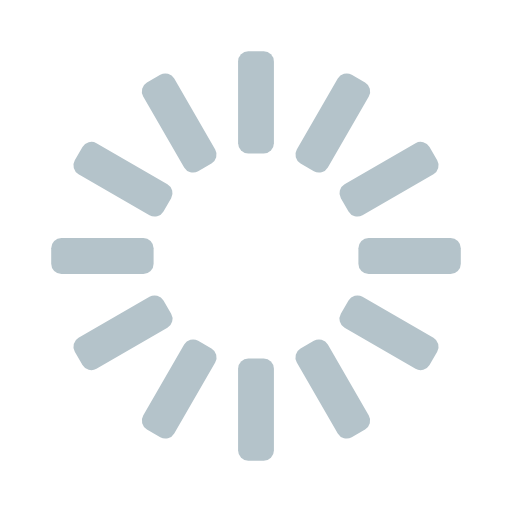
t = 0.00 s
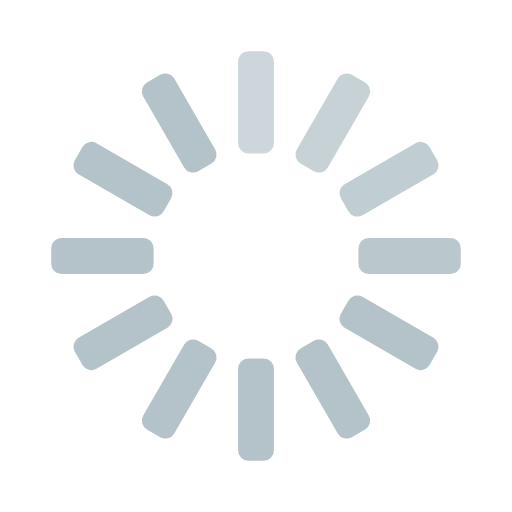
t = 0.33 s
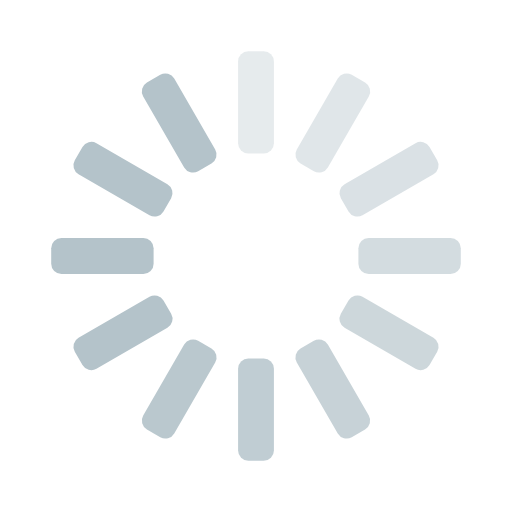
t = 0.67 s
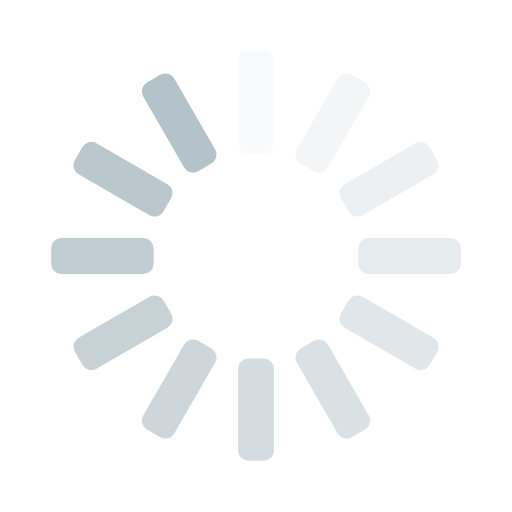
t = 0.92 s
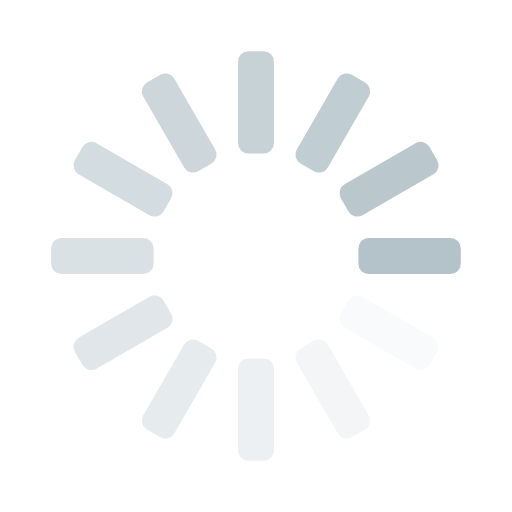
t = 1.25 s
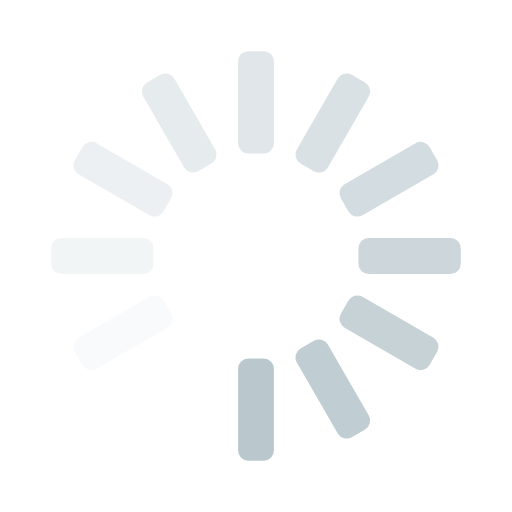
t = 1.58 s

The animated SVG that drew these frames (rendered in a browser with its animation timeline set to each time). Animation: 12 SMIL elements (animate=12); one cycle of 1.92 s, repeats indefinitely.

<svg width='182px' height='182px' xmlns="http://www.w3.org/2000/svg" viewBox="0 0 100 100" preserveAspectRatio="xMidYMid" class="uil-default"><rect x="0" y="0" width="100" height="100" fill="none" class="bk"></rect><rect  x='46.5' y='40' width='7' height='20' rx='2' ry='2' fill='#b4c3ca' transform='rotate(0 50 50) translate(0 -30)'>  <animate attributeName='opacity' from='1' to='0' dur='1s' begin='0s' repeatCount='indefinite'/></rect><rect  x='46.5' y='40' width='7' height='20' rx='2' ry='2' fill='#b4c3ca' transform='rotate(30 50 50) translate(0 -30)'>  <animate attributeName='opacity' from='1' to='0' dur='1s' begin='0.08333333333333333s' repeatCount='indefinite'/></rect><rect  x='46.5' y='40' width='7' height='20' rx='2' ry='2' fill='#b4c3ca' transform='rotate(60 50 50) translate(0 -30)'>  <animate attributeName='opacity' from='1' to='0' dur='1s' begin='0.16666666666666666s' repeatCount='indefinite'/></rect><rect  x='46.5' y='40' width='7' height='20' rx='2' ry='2' fill='#b4c3ca' transform='rotate(90 50 50) translate(0 -30)'>  <animate attributeName='opacity' from='1' to='0' dur='1s' begin='0.25s' repeatCount='indefinite'/></rect><rect  x='46.5' y='40' width='7' height='20' rx='2' ry='2' fill='#b4c3ca' transform='rotate(120 50 50) translate(0 -30)'>  <animate attributeName='opacity' from='1' to='0' dur='1s' begin='0.3333333333333333s' repeatCount='indefinite'/></rect><rect  x='46.5' y='40' width='7' height='20' rx='2' ry='2' fill='#b4c3ca' transform='rotate(150 50 50) translate(0 -30)'>  <animate attributeName='opacity' from='1' to='0' dur='1s' begin='0.4166666666666667s' repeatCount='indefinite'/></rect><rect  x='46.5' y='40' width='7' height='20' rx='2' ry='2' fill='#b4c3ca' transform='rotate(180 50 50) translate(0 -30)'>  <animate attributeName='opacity' from='1' to='0' dur='1s' begin='0.5s' repeatCount='indefinite'/></rect><rect  x='46.5' y='40' width='7' height='20' rx='2' ry='2' fill='#b4c3ca' transform='rotate(210 50 50) translate(0 -30)'>  <animate attributeName='opacity' from='1' to='0' dur='1s' begin='0.5833333333333334s' repeatCount='indefinite'/></rect><rect  x='46.5' y='40' width='7' height='20' rx='2' ry='2' fill='#b4c3ca' transform='rotate(240 50 50) translate(0 -30)'>  <animate attributeName='opacity' from='1' to='0' dur='1s' begin='0.6666666666666666s' repeatCount='indefinite'/></rect><rect  x='46.5' y='40' width='7' height='20' rx='2' ry='2' fill='#b4c3ca' transform='rotate(270 50 50) translate(0 -30)'>  <animate attributeName='opacity' from='1' to='0' dur='1s' begin='0.75s' repeatCount='indefinite'/></rect><rect  x='46.5' y='40' width='7' height='20' rx='2' ry='2' fill='#b4c3ca' transform='rotate(300 50 50) translate(0 -30)'>  <animate attributeName='opacity' from='1' to='0' dur='1s' begin='0.8333333333333334s' repeatCount='indefinite'/></rect><rect  x='46.5' y='40' width='7' height='20' rx='2' ry='2' fill='#b4c3ca' transform='rotate(330 50 50) translate(0 -30)'>  <animate attributeName='opacity' from='1' to='0' dur='1s' begin='0.9166666666666666s' repeatCount='indefinite'/></rect></svg>
